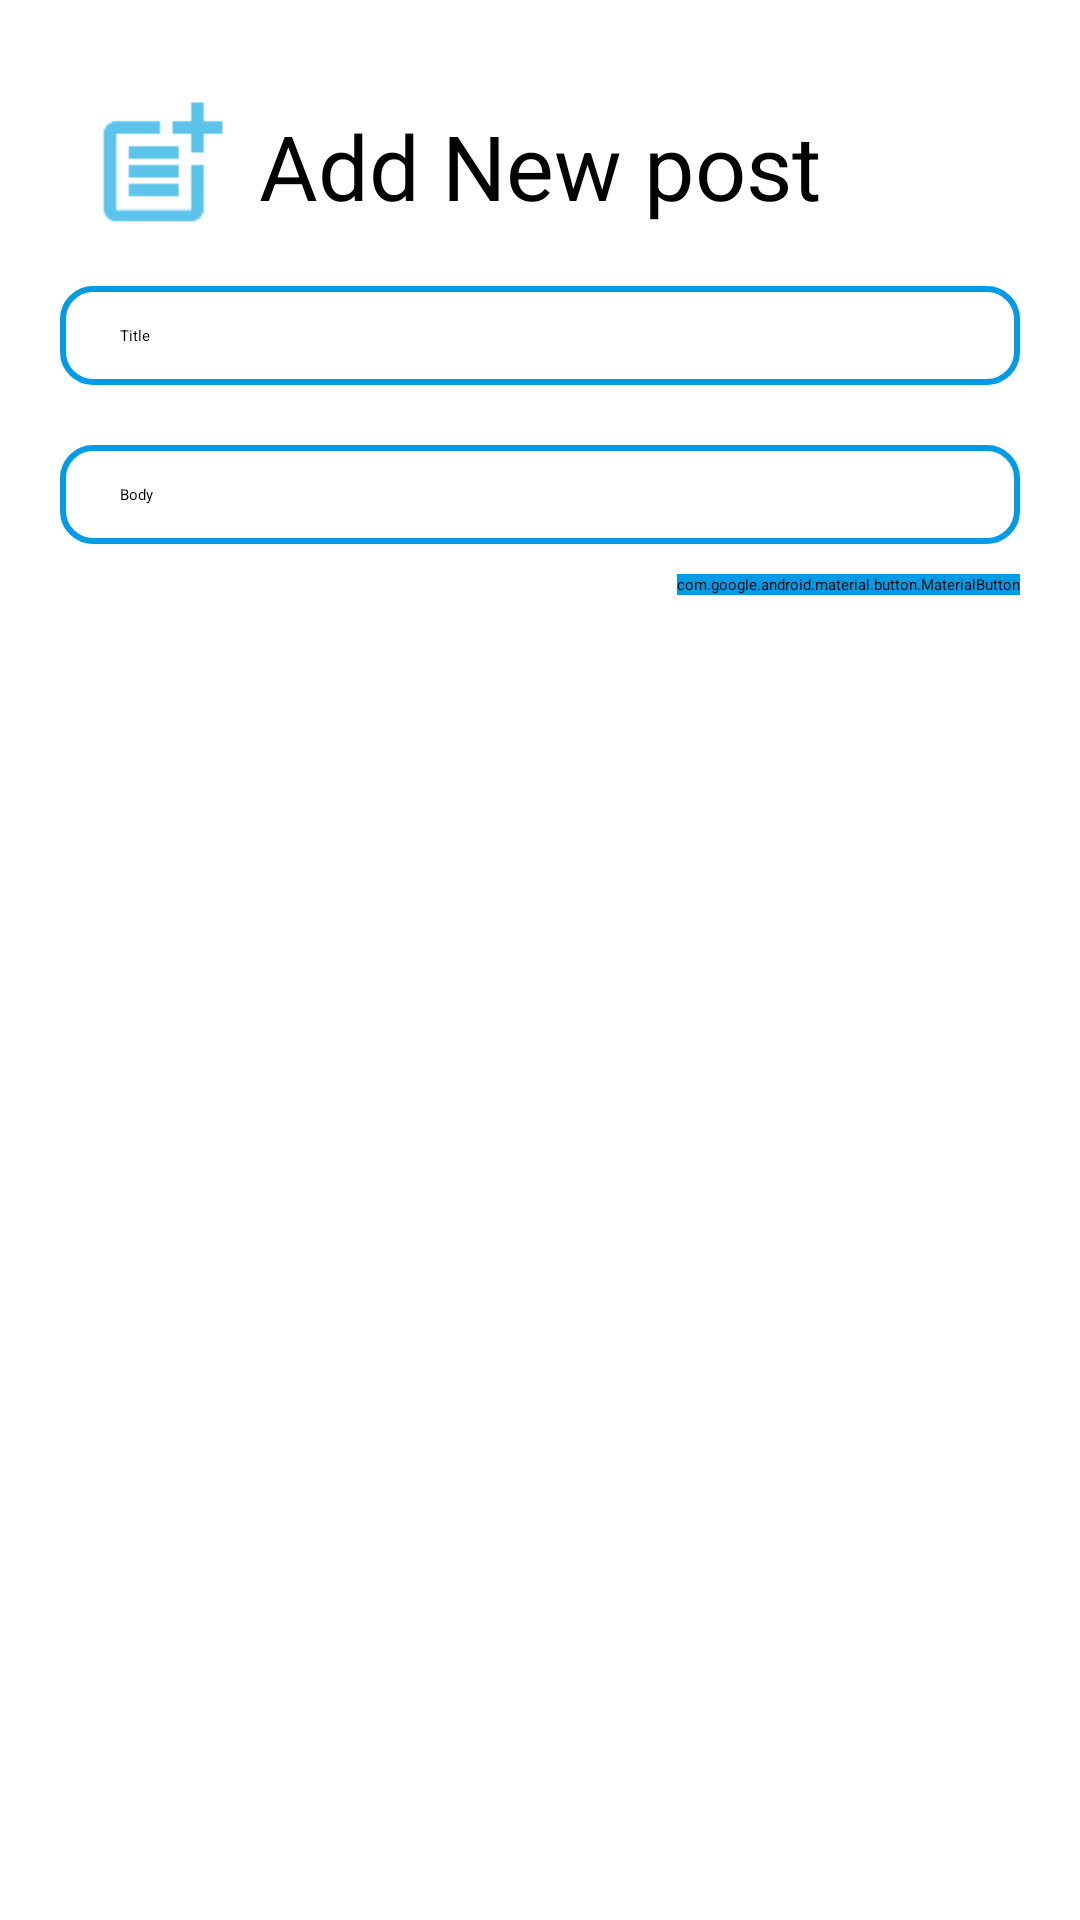

This screen was rendered from an Android layout file. Write that file and the resources it references.
<!-- AndroidManifest.xml: application theme Theme.LagosDeveloper -->
<!-- res/layout/fragment_create_post.xml -->
<?xml version="1.0" encoding="utf-8"?>
<androidx.constraintlayout.widget.ConstraintLayout xmlns:android="http://schemas.android.com/apk/res/android"
    xmlns:app="http://schemas.android.com/apk/res-auto"
    xmlns:tools="http://schemas.android.com/tools"
    android:layout_width="match_parent"
    android:layout_height="wrap_content"
    android:paddingHorizontal="20dp"
    android:paddingVertical="30dp"
    tools:context=".ui.fragment.CreatePostFragment">

    <ImageView
        android:id="@+id/ivAddPostIcon"
        android:layout_width="50dp"
        android:layout_height="50dp"
        android:src="@drawable/ic_add_post"
        app:layout_constraintEnd_toEndOf="parent"
        app:layout_constraintEnd_toStartOf="@+id/tvAddPost"
        app:layout_constraintHorizontal_bias="0.5"
        app:layout_constraintStart_toStartOf="parent"
        app:layout_constraintTop_toTopOf="parent" />

    <TextView
        android:id="@+id/tvAddPost"
        android:layout_width="wrap_content"
        android:layout_height="wrap_content"
        android:text="Add New post"
        android:textSize="30sp"
        android:inputType="text|none"
        android:focusedByDefault="false"
        app:layout_constraintBottom_toBottomOf="@+id/ivAddPostIcon"
        app:layout_constraintEnd_toEndOf="parent"
        app:layout_constraintHorizontal_bias="0.5"
        app:layout_constraintStart_toEndOf="@+id/ivAddPostIcon"
        app:layout_constraintStart_toStartOf="parent"
        app:layout_constraintTop_toTopOf="@+id/ivAddPostIcon" />

    <EditText
        android:id="@+id/etPostTitle"
        android:layout_width="match_parent"
        android:layout_height="wrap_content"
        android:layout_marginTop="20dp"
        android:hint="Title"
        android:inputType="text"
        android:focusedByDefault="false"
        android:paddingVertical="13dp"
        android:background="@drawable/input_background"
        android:backgroundTint="@null"
        android:paddingHorizontal="20dp"
        app:layout_constraintEnd_toEndOf="parent"
        app:layout_constraintHorizontal_bias="0.5"
        app:layout_constraintStart_toStartOf="parent"
        app:layout_constraintTop_toBottomOf="@+id/tvAddPost" />

    <EditText
        android:id="@+id/etPostBody"
        android:layout_width="match_parent"
        android:layout_height="wrap_content"
        android:hint="Body"
        android:background="@drawable/input_background"
        android:backgroundTint="@null"
        android:paddingHorizontal="20dp"
        android:layout_marginTop="20dp"
        android:paddingVertical="13dp"
        app:layout_constraintEnd_toEndOf="parent"
        app:layout_constraintHorizontal_bias="0.5"
        app:layout_constraintStart_toStartOf="parent"
        app:layout_constraintTop_toBottomOf="@+id/etPostTitle" />

    <com.google.android.material.button.MaterialButton
        android:id="@+id/mbAddPost"
        android:layout_width="wrap_content"
        android:layout_height="wrap_content"
        android:layout_marginTop="10dp"
        android:backgroundTint="@color/blue"
        android:text="Add Post"
        android:textColor="@color/white"
        app:cornerRadius="10dp"
        app:layout_constraintEnd_toEndOf="parent"
        app:layout_constraintTop_toBottomOf="@+id/etPostBody" />
</androidx.constraintlayout.widget.ConstraintLayout>
<!-- resources referenced by this layout -->
<resources>
  <color name="blue">#039BE5</color>
  <color name="white">#FFFFFFFF</color>
  <!-- drawable ic_add_post: png bitmap (drawable-hdpi, 415 bytes) -->
  <!-- drawable input_background (drawable) -->
  <?xml version="1.0" encoding="utf-8"?>
  <shape xmlns:android="http://schemas.android.com/apk/res/android" android:shape="rectangle">
      <stroke android:color="@color/blue" android:width="2dp" />
      <corners android:radius="10dp"/>
  </shape>
</resources>
